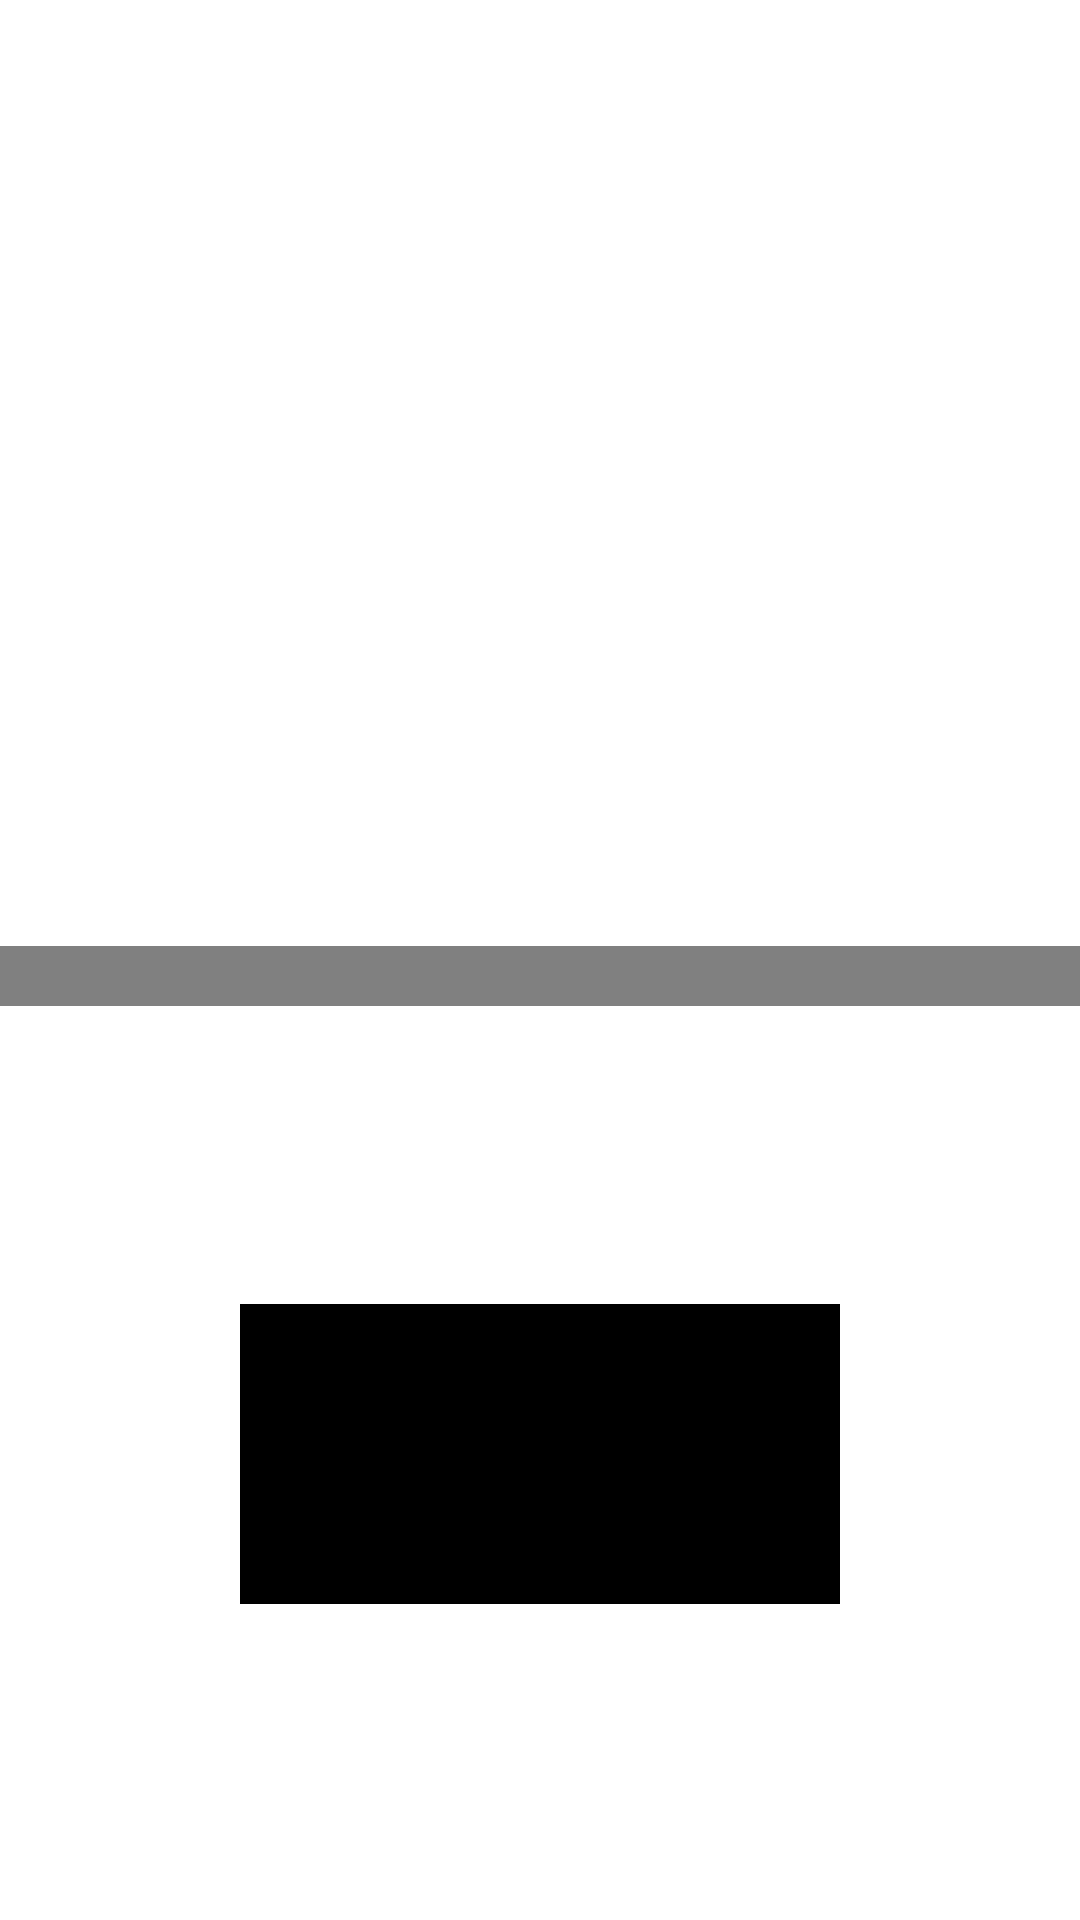

Android layout source for this screen:
<!-- AndroidManifest.xml: application theme Theme.GuessTheNumber -->
<!-- res/layout/activity_quiz_game.xml -->
<?xml version="1.0" encoding="utf-8"?>
<LinearLayout
    xmlns:android="http://schemas.android.com/apk/res/android"
    android:layout_width="match_parent"
    android:layout_height="match_parent"
    android:orientation="vertical"
    android:id="@+id/QuizLayout"
    android:background="@drawable/background7">

    <ImageView
        android:id="@+id/QuizIv"
        android:layout_width="wrap_content"
        android:layout_height="wrap_content"
        android:src="@drawable/sport"
        android:layout_gravity="center"
        android:layout_marginTop="10dp"/>

    <TextView
        android:id="@+id/QuizTv"
        android:layout_width="match_parent"
        android:layout_height="wrap_content"
        android:layout_marginTop="70dp"
        android:text="TextView"
        android:textColor="@color/white"
        android:layout_gravity="center"
        android:gravity="center"
        android:textSize="30sp"/>

    <TextView
        android:id="@+id/QuizClock"
        android:layout_width="wrap_content"
        android:layout_height="wrap_content"
        android:text="00:15"
        android:textColor="@color/white"
        android:textSize="20sp"
        android:layout_gravity="end"
        android:layout_marginTop="15dp"/>

    <LinearLayout
        android:layout_width="match_parent"
        android:layout_height="wrap_content"
        android:orientation="horizontal"
        android:layout_gravity="center"
        android:layout_marginTop="50dp"
        android:gravity="center">

        <EditText
            android:id="@+id/QuizAnsEt"
            android:layout_width="0dp"
            android:layout_height="wrap_content"
            android:layout_weight="1"
            android:ems="10"
            android:inputType="number"
            android:gravity="center"
            android:hint="המספר שלך"
            android:textColor="@color/white"/>

        <TextView
            android:id="@+id/QuizAnsTV"
            android:layout_width="0dp"
            android:layout_height="wrap_content"
            android:layout_weight="1"
            android:ems="10"
            android:inputType="number"
            android:gravity="center"
            android:textSize="19sp"
            android:textStyle="italic"
            android:hint="תשובת המחשב"
            android:textColor="@color/white"/>

    </LinearLayout>

    <TextView
        android:id="@+id/QuizQuestionNumTv"
        android:layout_width="match_parent"
        android:layout_height="wrap_content"
        android:layout_marginTop="50dp"
        android:ems="10"
        android:inputType="number"
        android:text="1/10"
        android:textColor="@color/white"
        android:textSize="20sp"
        android:gravity="center"/>

    <LinearLayout
        android:layout_width="match_parent"
        android:layout_height="20dp"
        android:orientation="horizontal">
        <View
            android:id="@+id/QuizV1"
            android:layout_width="wrap_content"
            android:layout_height="wrap_content"
            android:layout_weight="10"
            android:background="#808080"/>
        <View
            android:id="@+id/QuizV2"
            android:layout_width="wrap_content"
            android:layout_height="wrap_content"
            android:layout_weight="10"
            android:background="#808080"/>
        <View
            android:id="@+id/QuizV3"
            android:layout_width="wrap_content"
            android:layout_height="wrap_content"
            android:layout_weight="10"
            android:background="#808080"/>
        <View
            android:id="@+id/QuizV4"
            android:layout_width="wrap_content"
            android:layout_height="wrap_content"
            android:layout_weight="10"
            android:background="#808080"/>
        <View
            android:id="@+id/QuizV5"
            android:layout_width="wrap_content"
            android:layout_height="wrap_content"
            android:layout_weight="10"
            android:background="#808080"/>
        <View
            android:id="@+id/QuizV6"
            android:layout_width="wrap_content"
            android:layout_height="wrap_content"
            android:layout_weight="10"
            android:background="#808080"/>
        <View
            android:id="@+id/QuizV7"
            android:layout_width="wrap_content"
            android:layout_height="wrap_content"
            android:layout_weight="10"
            android:background="#808080"/>
        <View
            android:id="@+id/QuizV8"
            android:layout_width="wrap_content"
            android:layout_height="wrap_content"
            android:layout_weight="10"
            android:background="#808080"/>
        <View
            android:id="@+id/QuizV9"
            android:layout_width="wrap_content"
            android:layout_height="wrap_content"
            android:layout_weight="10"
            android:background="#808080"/>
        <View
            android:id="@+id/QuizV10"
            android:layout_width="wrap_content"
            android:layout_height="wrap_content"
            android:layout_weight="10"
            android:background="#808080"/>
    </LinearLayout>

    <LinearLayout
        android:layout_width="match_parent"
        android:layout_height="wrap_content"
        android:orientation="horizontal"
        android:layout_marginTop="50dp">

        <TextView
            android:id="@+id/QuizScoreTv1"
            android:layout_width="0dp"
            android:layout_height="wrap_content"
            android:layout_weight="2"
            android:text="הניקוד שלך : "
            android:textColor="@color/white"
            android:gravity="center"
            android:textSize="20sp"/>

        <TextView
            android:id="@+id/QuizScoreTv2"
            android:layout_width="0dp"
            android:layout_height="wrap_content"
            android:layout_weight="2"
            android:text="הניקוד של היריב : "
            android:textColor="@color/white"
            android:gravity="center"
            android:textSize="20sp"/>
    </LinearLayout>

    <com.google.android.material.button.MaterialButton
        android:id="@+id/QuizButton"
        android:layout_width="200dp"
        android:layout_height="100dp"
        android:layout_marginTop="22dp"
        android:text="יאללה"
        android:gravity="center"
        android:layout_gravity="center"
        android:backgroundTint="@color/black"
        android:textSize="48sp"
        android:textStyle="bold"/>


</LinearLayout>
<!-- resources referenced by this layout -->
<resources>
  <style name="Theme.GuessTheNumber" parent="Base.Theme.GuessTheNumber">
      
      <item name="android:navigationBarColor">@android:color/transparent</item>
      <item name="android:statusBarColor">@android:color/transparent</item>
      <item name="android:windowLightStatusBar">?attr/isLightTheme</item>
    </style>
  <!-- not gathered from this repository: default colours our renderer supplied (Android Studio template values) -->
  <color name="black">#FF000000</color>
  <color name="white">#FFFFFFFF</color>
</resources>
